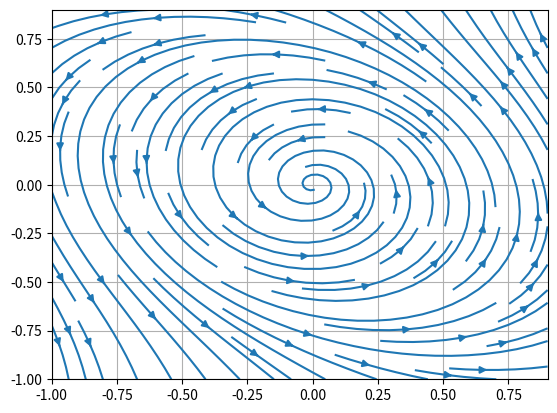

Write the Python code that produced this figure.
import numpy
import matplotlib.pyplot as plt
mu = - 0.2
limit = 1
xvalues, yvalues = numpy.meshgrid(numpy.arange(-limit, limit, 0.1), 
                                  numpy.arange(-limit, limit, 0.1))
xdot = mu * xvalues - yvalues + xvalues * yvalues * yvalues
ydot = mu * yvalues + xvalues + yvalues * yvalues * yvalues
plt.streamplot(xvalues, yvalues, xdot, ydot)
plt.grid()
plt.show()